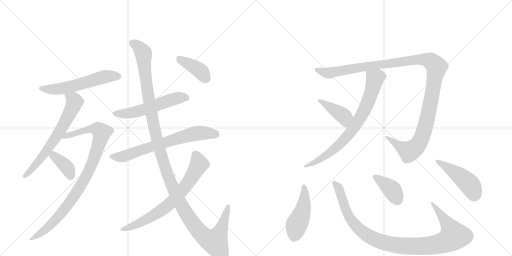
t = 0.00 s
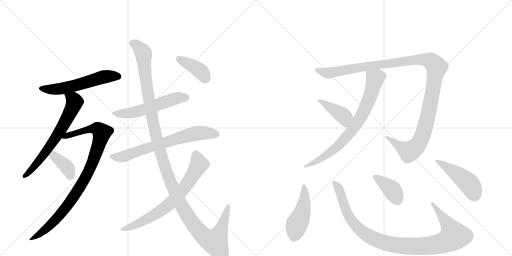
t = 2.58 s
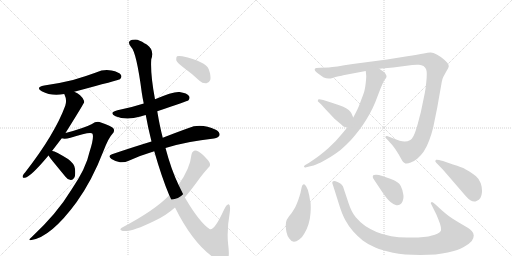
t = 5.17 s
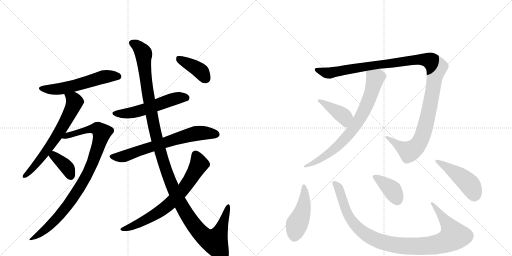
t = 7.75 s
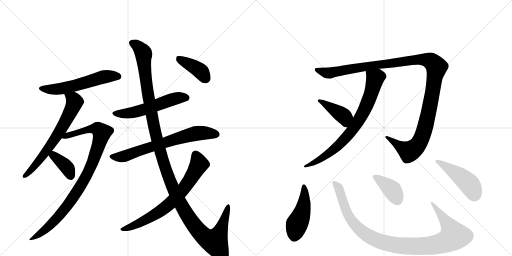
t = 10.33 s
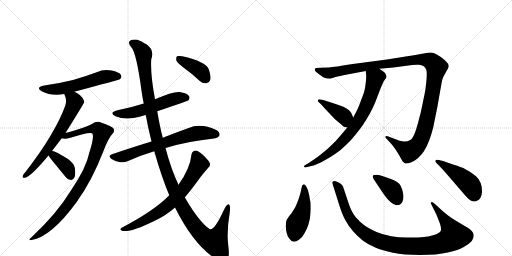
t = 12.91 s

The animated SVG that drew these frames (rendered in a browser with its animation timeline set to each time). Animation: 16 CSS @keyframes rules; one cycle of 12.91 s.

<svg version="1.1" viewBox="0 0 2048 1024" xmlns="http://www.w3.org/2000/svg">
  <g stroke="lightgray" stroke-dasharray="1,1" stroke-width="1" transform="scale(4, 4)">
    <line x1="0" y1="0" x2="256" y2="256"></line>
    <line x1="256" y1="0" x2="0" y2="256"></line>
    <line x1="128" y1="0" x2="128" y2="256"></line>
    <line x1="0" y1="128" x2="256" y2="128"></line>
    <line x1="256" y1="0" x2="512" y2="256"></line>
    <line x1="512" y1="0" x2="256" y2="256"></line>
    <line x1="384" y1="0" x2="384" y2="256"></line>
    <line x1="256" y1="128" x2="512" y2="128"></line>
  </g>
<g transform="scale(1, -1) translate(0, -850)">
   <style type="text/css">
    @keyframes keyframes0 {
      from {
       stroke: black;
       stroke-dashoffset: 570;
       stroke-width: 128;
       }
       65% {
       animation-timing-function: step-end;
       stroke: black;
       stroke-dashoffset: 0;
       stroke-width: 128;
       }
       to {
       stroke: black;
       stroke-width: 1024;
       }
       }
       #make-me-a-hanzi-animation-0 {
         animation: keyframes0 0.713867s both;
         animation-delay: 0.000000s;
         animation-timing-function: linear;
       }
    @keyframes keyframes1 {
      from {
       stroke: black;
       stroke-dashoffset: 658;
       stroke-width: 128;
       }
       68% {
       animation-timing-function: step-end;
       stroke: black;
       stroke-dashoffset: 0;
       stroke-width: 128;
       }
       to {
       stroke: black;
       stroke-width: 1024;
       }
       }
       #make-me-a-hanzi-animation-1 {
         animation: keyframes1 0.785482s both;
         animation-delay: 0.713867s;
         animation-timing-function: linear;
       }
    @keyframes keyframes2 {
      from {
       stroke: black;
       stroke-dashoffset: 939;
       stroke-width: 128;
       }
       75% {
       animation-timing-function: step-end;
       stroke: black;
       stroke-dashoffset: 0;
       stroke-width: 128;
       }
       to {
       stroke: black;
       stroke-width: 1024;
       }
       }
       #make-me-a-hanzi-animation-2 {
         animation: keyframes2 1.014160s both;
         animation-delay: 1.499349s;
         animation-timing-function: linear;
       }
    @keyframes keyframes3 {
      from {
       stroke: black;
       stroke-dashoffset: 374;
       stroke-width: 128;
       }
       55% {
       animation-timing-function: step-end;
       stroke: black;
       stroke-dashoffset: 0;
       stroke-width: 128;
       }
       to {
       stroke: black;
       stroke-width: 1024;
       }
       }
       #make-me-a-hanzi-animation-3 {
         animation: keyframes3 0.554362s both;
         animation-delay: 2.513509s;
         animation-timing-function: linear;
       }
    @keyframes keyframes4 {
      from {
       stroke: black;
       stroke-dashoffset: 551;
       stroke-width: 128;
       }
       64% {
       animation-timing-function: step-end;
       stroke: black;
       stroke-dashoffset: 0;
       stroke-width: 128;
       }
       to {
       stroke: black;
       stroke-width: 1024;
       }
       }
       #make-me-a-hanzi-animation-4 {
         animation: keyframes4 0.698405s both;
         animation-delay: 3.067871s;
         animation-timing-function: linear;
       }
    @keyframes keyframes5 {
      from {
       stroke: black;
       stroke-dashoffset: 690;
       stroke-width: 128;
       }
       69% {
       animation-timing-function: step-end;
       stroke: black;
       stroke-dashoffset: 0;
       stroke-width: 128;
       }
       to {
       stroke: black;
       stroke-width: 1024;
       }
       }
       #make-me-a-hanzi-animation-5 {
         animation: keyframes5 0.811523s both;
         animation-delay: 3.766276s;
         animation-timing-function: linear;
       }
    @keyframes keyframes6 {
      from {
       stroke: black;
       stroke-dashoffset: 1300;
       stroke-width: 128;
       }
       81% {
       animation-timing-function: step-end;
       stroke: black;
       stroke-dashoffset: 0;
       stroke-width: 128;
       }
       to {
       stroke: black;
       stroke-width: 1024;
       }
       }
       #make-me-a-hanzi-animation-6 {
         animation: keyframes6 1.307943s both;
         animation-delay: 4.577799s;
         animation-timing-function: linear;
       }
    @keyframes keyframes7 {
      from {
       stroke: black;
       stroke-dashoffset: 713;
       stroke-width: 128;
       }
       70% {
       animation-timing-function: step-end;
       stroke: black;
       stroke-dashoffset: 0;
       stroke-width: 128;
       }
       to {
       stroke: black;
       stroke-width: 1024;
       }
       }
       #make-me-a-hanzi-animation-7 {
         animation: keyframes7 0.830241s both;
         animation-delay: 5.885742s;
         animation-timing-function: linear;
       }
    @keyframes keyframes8 {
      from {
       stroke: black;
       stroke-dashoffset: 397;
       stroke-width: 128;
       }
       56% {
       animation-timing-function: step-end;
       stroke: black;
       stroke-dashoffset: 0;
       stroke-width: 128;
       }
       to {
       stroke: black;
       stroke-width: 1024;
       }
       }
       #make-me-a-hanzi-animation-8 {
         animation: keyframes8 0.573079s both;
         animation-delay: 6.715983s;
         animation-timing-function: linear;
       }
    @keyframes keyframes9 {
      from {
       stroke: black;
       stroke-dashoffset: 1227;
       stroke-width: 128;
       }
       80% {
       animation-timing-function: step-end;
       stroke: black;
       stroke-dashoffset: 0;
       stroke-width: 128;
       }
       to {
       stroke: black;
       stroke-width: 1024;
       }
       }
       #make-me-a-hanzi-animation-9 {
         animation: keyframes9 1.248535s both;
         animation-delay: 7.289062s;
         animation-timing-function: linear;
       }
    @keyframes keyframes10 {
      from {
       stroke: black;
       stroke-dashoffset: 765;
       stroke-width: 128;
       }
       71% {
       animation-timing-function: step-end;
       stroke: black;
       stroke-dashoffset: 0;
       stroke-width: 128;
       }
       to {
       stroke: black;
       stroke-width: 1024;
       }
       }
       #make-me-a-hanzi-animation-10 {
         animation: keyframes10 0.872559s both;
         animation-delay: 8.537598s;
         animation-timing-function: linear;
       }
    @keyframes keyframes11 {
      from {
       stroke: black;
       stroke-dashoffset: 408;
       stroke-width: 128;
       }
       57% {
       animation-timing-function: step-end;
       stroke: black;
       stroke-dashoffset: 0;
       stroke-width: 128;
       }
       to {
       stroke: black;
       stroke-width: 1024;
       }
       }
       #make-me-a-hanzi-animation-11 {
         animation: keyframes11 0.582031s both;
         animation-delay: 9.410156s;
         animation-timing-function: linear;
       }
    @keyframes keyframes12 {
      from {
       stroke: black;
       stroke-dashoffset: 470;
       stroke-width: 128;
       }
       60% {
       animation-timing-function: step-end;
       stroke: black;
       stroke-dashoffset: 0;
       stroke-width: 128;
       }
       to {
       stroke: black;
       stroke-width: 1024;
       }
       }
       #make-me-a-hanzi-animation-12 {
         animation: keyframes12 0.632487s both;
         animation-delay: 9.992188s;
         animation-timing-function: linear;
       }
    @keyframes keyframes13 {
      from {
       stroke: black;
       stroke-dashoffset: 1032;
       stroke-width: 128;
       }
       77% {
       animation-timing-function: step-end;
       stroke: black;
       stroke-dashoffset: 0;
       stroke-width: 128;
       }
       to {
       stroke: black;
       stroke-width: 1024;
       }
       }
       #make-me-a-hanzi-animation-13 {
         animation: keyframes13 1.089844s both;
         animation-delay: 10.624674s;
         animation-timing-function: linear;
       }
    @keyframes keyframes14 {
      from {
       stroke: black;
       stroke-dashoffset: 389;
       stroke-width: 128;
       }
       56% {
       animation-timing-function: step-end;
       stroke: black;
       stroke-dashoffset: 0;
       stroke-width: 128;
       }
       to {
       stroke: black;
       stroke-width: 1024;
       }
       }
       #make-me-a-hanzi-animation-14 {
         animation: keyframes14 0.566569s both;
         animation-delay: 11.714518s;
         animation-timing-function: linear;
       }
    @keyframes keyframes15 {
      from {
       stroke: black;
       stroke-dashoffset: 467;
       stroke-width: 128;
       }
       60% {
       animation-timing-function: step-end;
       stroke: black;
       stroke-dashoffset: 0;
       stroke-width: 128;
       }
       to {
       stroke: black;
       stroke-width: 1024;
       }
       }
       #make-me-a-hanzi-animation-15 {
         animation: keyframes15 0.630046s both;
         animation-delay: 12.281087s;
         animation-timing-function: linear;
       }
</style>
<path d="M 297 483 Q 477 531 480 533 Q 489 542 484 550 Q 477 562 446 568 Q 415 574 384 560 Q 341 544 292 530 Q 240 517 177 508 Q 140 501 167 485 Q 206 464 257 474 L 297 483 Z" fill="lightgray"></path> 
<path d="M 208 246 L 247 297 L 262 318 Q 337 438 337 442 Q 336 445 336 447 Q 324 474 297 483 C 270 495 246 502 257 474 Q 269 450 261 427 Q 219 313 101 161 Q 92 152 91 147 Q 88 137 100 139 Q 122 142 194 228 L 208 246 Z" fill="lightgray"></path> 
<path d="M 247 297 Q 259 293 282 299 Q 364 326 370 315 Q 377 300 358 242 Q 345 178 285 90 Q 228 -4 127 -98 Q 108 -113 126 -110 Q 204 -98 306 41 Q 369 129 413 244 Q 434 299 450 315 Q 460 325 454 336 Q 448 346 398 362 Q 385 366 366 353 Q 335 337 262 318 C 233 310 217 298 247 297 Z" fill="lightgray"></path> 
<path d="M 194 228 Q 198 221 211 205 L 261 144 Q 270 131 283 130 Q 290 129 297 139 Q 303 149 300 175 Q 299 194 272 214 Q 215 250 208 246 C 183 246 183 246 194 228 Z" fill="lightgray"></path> 
<path d="M 629 405 Q 749 445 754 449 Q 761 458 756 466 Q 749 478 718 482 Q 694 485 620 453 L 575 436 Q 526 420 470 409 Q 433 399 462 385 Q 504 367 562 384 Q 571 387 583 390 L 629 405 Z" fill="lightgray"></path> 
<path d="M 606 284 Q 533 262 448 233 Q 429 227 446 214 Q 462 204 480 201 Q 501 200 515 207 Q 563 229 617 245 L 662 258 Q 749 285 856 296 Q 875 300 878 309 Q 881 321 863 331 Q 803 359 752 337 Q 710 322 651 299 L 606 284 Z" fill="lightgray"></path> 
<path d="M 651 299 Q 639 345 629 405 L 620 453 Q 601 552 605 613 Q 618 650 588 671 Q 584 674 579 676 Q 557 691 542 692 Q 529 692 529 691 Q 505 684 525 661 Q 546 640 567 480 Q 570 459 575 436 L 583 390 Q 592 339 606 284 L 617 245 Q 647 140 677 69 L 700 20 Q 779 -139 875 -193 Q 881 -196 887 -197 Q 900 -198 910 -187 Q 919 -177 913 -131 Q 906 -76 919 0 Q 923 30 915 33 Q 906 34 895 9 Q 856 -76 838 -66 Q 798 -39 743 54 Q 742 57 739 60 L 714 111 Q 684 174 662 258 L 651 299 Z" fill="lightgray"></path> 
<path d="M 677 69 Q 620 9 487 -61 Q 478 -67 484 -71 Q 511 -86 617 -34 Q 663 -13 700 20 L 739 60 Q 767 93 800 139 Q 816 160 833 179 Q 843 186 839 198 Q 835 208 810 232 Q 791 248 782 248 Q 769 247 766 232 Q 760 175 714 111 L 677 69 Z" fill="lightgray"></path> 
<path d="M 735 579 Q 766 557 798 527 Q 811 515 826 517 Q 836 518 841 530 Q 845 545 835 573 Q 823 604 729 625 Q 714 628 708 625 Q 704 621 705 609 Q 709 599 735 579 Z" fill="lightgray"></path> 
<path d="M 1517 575 L 1573 580 L 1649 590 Q 1660 591 1668 591 L 1676 591 Q 1686 590 1694 586 Q 1701 580 1704 574 Q 1707 567 1707 558 L 1707 551 Q 1707 540 1705 521 Q 1703 496 1699 477 L 1683 400 Q 1679 386 1672 358 Q 1665 332 1659 317 Q 1653 302 1648 296 Q 1643 291 1637 288 Q 1632 285 1619 284 L 1617 284 Q 1604 284 1569 298 L 1551 305 Q 1549 306 1547 306 Q 1545 306 1543 305 Q 1542 304 1542 302 L 1542 299 L 1549 292 L 1569 270 Q 1580 257 1595 232 Q 1609 206 1613 202 Q 1617 198 1619 198 Q 1621 196 1623 196 L 1627 196 Q 1633 196 1643 200 Q 1657 205 1670 216 Q 1683 227 1695 244 Q 1707 262 1717 289 Q 1727 316 1733 341 L 1749 420 L 1767 522 Q 1769 534 1773 542 L 1785 564 Q 1794 579 1795 584 Q 1795 590 1792 595 Q 1789 600 1776 612 Q 1762 624 1747 632 Q 1733 640 1723 640 L 1721 640 Q 1713 640 1695 636 Q 1673 632 1629 625 L 1548 612 L 1411 594 Q 1337 582 1315 580 L 1281 579 L 1265 578 Q 1259 576 1259 574 L 1259 572 Q 1259 570 1261 566 Q 1264 562 1275 554 Q 1287 546 1295 540 Q 1305 536 1315 536 L 1317 536 Q 1322 536 1330 538 Q 1341 542 1355 545 Q 1369 548 1373 549 L 1463 566 L 1517 575 Z" fill="lightgray"></path> 
<path d="M 1389 340 L 1369 316 L 1343 286 L 1313 257 Q 1297 243 1283 232 Q 1268 220 1257 213 L 1235 198 L 1221 190 Q 1216 187 1216 184 L 1216 183 Q 1217 180 1221 180 Q 1223 180 1225 181 L 1241 185 Q 1255 188 1267 193 Q 1278 197 1301 210 Q 1323 222 1343 236 Q 1364 250 1385 271 Q 1407 292 1421 310 Q 1436 328 1450 348 Q 1465 370 1479 395 Q 1493 421 1501 441 L 1521 493 Q 1533 523 1539 531 Q 1545 539 1545 540 Q 1546 542 1546 545 Q 1546 548 1544 551 Q 1542 556 1537 561 Q 1531 566 1517 575 C 1492 592 1460 596 1463 566 L 1465 546 Q 1465 538 1463 519 Q 1461 500 1458 488 Q 1455 476 1445 451 Q 1436 426 1433 420 Q 1431 414 1425 403 L 1413 380 L 1389 340 Z" fill="lightgray"></path> 
<path d="M 1413 380 L 1405 398 Q 1403 402 1395 410 Q 1385 418 1373 423 Q 1361 429 1321 441 L 1293 450 Q 1281 453 1276 453 Q 1274 453 1273 452 Q 1271 448 1271 445 L 1285 432 L 1303 412 L 1339 374 L 1365 352 Q 1371 346 1374 344 Q 1377 342 1389 340 C 1418 335 1425 353 1413 380 Z" fill="lightgray"></path> 
<path d="M 1242 42 Q 1241 42 1237 68 Q 1233 92 1225 104 Q 1219 113 1216 113 L 1215 113 Q 1211 112 1209 108 Q 1207 104 1205 93 Q 1203 81 1198 65 Q 1193 49 1188 37 Q 1183 24 1175 11 Q 1167 -3 1157 -14 L 1147 -29 Q 1143 -38 1143 -51 Q 1143 -64 1146 -79 Q 1149 -94 1157 -104 Q 1166 -117 1175 -117 L 1176 -117 Q 1185 -117 1197 -108 Q 1209 -100 1218 -83 Q 1228 -66 1234 -47 Q 1240 -29 1242 -3 Q 1243 10 1243 21 Q 1243 33 1242 42 Z" fill="lightgray"></path> 
<path d="M 1742 32 Q 1732 42 1728 42 L 1727 42 Q 1724 41 1723 38 Q 1723 36 1731 21 L 1745 -7 Q 1752 -23 1760 -45 Q 1764 -58 1764 -66 Q 1764 -71 1763 -74 Q 1759 -80 1749 -85 Q 1740 -89 1728 -92 Q 1715 -96 1695 -98 Q 1673 -100 1649 -100 L 1628 -100 Q 1593 -100 1565 -95 Q 1529 -88 1506 -78 Q 1483 -68 1461 -54 Q 1439 -38 1423 -19 Q 1406 1 1394 38 L 1379 83 L 1372 104 Q 1369 109 1364 114 Q 1359 118 1350 122 Q 1341 126 1337 126 Q 1333 126 1331 124 Q 1329 122 1329 118 L 1339 87 L 1355 36 Q 1367 -4 1381 -30 Q 1395 -56 1413 -76 Q 1431 -96 1451 -112 Q 1472 -128 1501 -140 Q 1529 -152 1572 -161 Q 1615 -170 1681 -170 Q 1749 -170 1791 -160 Q 1835 -150 1855 -138 Q 1877 -126 1887 -114 Q 1895 -103 1895 -92 Q 1895 -82 1887 -74 Q 1880 -67 1871 -61 L 1837 -41 Q 1814 -28 1795 -14 Q 1777 0 1767 9 L 1742 32 Z" fill="lightgray"></path> 
<path d="M 1527 85 Q 1549 52 1562 42 Q 1574 32 1583 30 Q 1586 29 1589 29 Q 1595 29 1600 32 Q 1607 36 1610 44 Q 1614 53 1614 63 Q 1614 68 1613 73 Q 1611 90 1603 106 Q 1594 124 1561 135 L 1529 146 Q 1514 151 1506 151 L 1503 151 Q 1495 151 1493 149 Q 1491 146 1491 142 Q 1491 138 1497 130 L 1527 85 Z" fill="lightgray"></path> 
<path d="M 1772 206 Q 1753 211 1747 211 L 1745 211 Q 1741 208 1741 206 Q 1741 203 1745 199 L 1773 170 L 1811 126 L 1861 68 Q 1873 54 1883 48 Q 1890 44 1897 44 Q 1902 44 1906 46 Q 1917 50 1922 59 Q 1927 69 1928 82 L 1928 87 Q 1928 102 1923 117 Q 1917 134 1904 145 Q 1890 156 1876 165 Q 1861 174 1855 177 Q 1849 180 1812 192 L 1772 206 Z" fill="lightgray"></path> 
      <clipPath id="make-me-a-hanzi-clip-0">
      <path d="M 297 483 Q 477 531 480 533 Q 489 542 484 550 Q 477 562 446 568 Q 415 574 384 560 Q 341 544 292 530 Q 240 517 177 508 Q 140 501 167 485 Q 206 464 257 474 L 297 483 Z" fill="lightgray"></path>
      </clipPath>
      <path clip-path="url(#make-me-a-hanzi-clip-0)" d="M 169 498 L 192 492 L 245 495 L 413 542 L 476 542 " fill="none" id="make-me-a-hanzi-animation-0" stroke-dasharray="442 884" stroke-linecap="round"></path>

      <clipPath id="make-me-a-hanzi-clip-1">
      <path d="M 208 246 L 247 297 L 262 318 Q 337 438 337 442 Q 336 445 336 447 Q 324 474 297 483 C 270 495 246 502 257 474 Q 269 450 261 427 Q 219 313 101 161 Q 92 152 91 147 Q 88 137 100 139 Q 122 142 194 228 L 208 246 Z" fill="lightgray"></path>
      </clipPath>
      <path clip-path="url(#make-me-a-hanzi-clip-1)" d="M 265 468 L 281 462 L 298 442 L 273 384 L 250 341 L 161 211 L 99 147 " fill="none" id="make-me-a-hanzi-animation-1" stroke-dasharray="530 1060" stroke-linecap="round"></path>

      <clipPath id="make-me-a-hanzi-clip-2">
      <path d="M 247 297 Q 259 293 282 299 Q 364 326 370 315 Q 377 300 358 242 Q 345 178 285 90 Q 228 -4 127 -98 Q 108 -113 126 -110 Q 204 -98 306 41 Q 369 129 413 244 Q 434 299 450 315 Q 460 325 454 336 Q 448 346 398 362 Q 385 366 366 353 Q 335 337 262 318 C 233 310 217 298 247 297 Z" fill="lightgray"></path>
      </clipPath>
      <path clip-path="url(#make-me-a-hanzi-clip-2)" d="M 252 301 L 368 335 L 391 334 L 407 319 L 359 173 L 283 44 L 199 -53 L 130 -104 " fill="none" id="make-me-a-hanzi-animation-2" stroke-dasharray="811 1622" stroke-linecap="round"></path>

      <clipPath id="make-me-a-hanzi-clip-3">
      <path d="M 194 228 Q 198 221 211 205 L 261 144 Q 270 131 283 130 Q 290 129 297 139 Q 303 149 300 175 Q 299 194 272 214 Q 215 250 208 246 C 183 246 183 246 194 228 Z" fill="lightgray"></path>
      </clipPath>
      <path clip-path="url(#make-me-a-hanzi-clip-3)" d="M 210 237 L 261 188 L 283 146 " fill="none" id="make-me-a-hanzi-animation-3" stroke-dasharray="246 492" stroke-linecap="round"></path>

      <clipPath id="make-me-a-hanzi-clip-4">
      <path d="M 629 405 Q 749 445 754 449 Q 761 458 756 466 Q 749 478 718 482 Q 694 485 620 453 L 575 436 Q 526 420 470 409 Q 433 399 462 385 Q 504 367 562 384 Q 571 387 583 390 L 629 405 Z" fill="lightgray"></path>
      </clipPath>
      <path clip-path="url(#make-me-a-hanzi-clip-4)" d="M 463 398 L 521 397 L 708 458 L 748 457 " fill="none" id="make-me-a-hanzi-animation-4" stroke-dasharray="423 846" stroke-linecap="round"></path>

      <clipPath id="make-me-a-hanzi-clip-5">
      <path d="M 606 284 Q 533 262 448 233 Q 429 227 446 214 Q 462 204 480 201 Q 501 200 515 207 Q 563 229 617 245 L 662 258 Q 749 285 856 296 Q 875 300 878 309 Q 881 321 863 331 Q 803 359 752 337 Q 710 322 651 299 L 606 284 Z" fill="lightgray"></path>
      </clipPath>
      <path clip-path="url(#make-me-a-hanzi-clip-5)" d="M 447 223 L 502 226 L 578 255 L 769 313 L 804 319 L 866 313 " fill="none" id="make-me-a-hanzi-animation-5" stroke-dasharray="562 1124" stroke-linecap="round"></path>

      <clipPath id="make-me-a-hanzi-clip-6">
      <path d="M 651 299 Q 639 345 629 405 L 620 453 Q 601 552 605 613 Q 618 650 588 671 Q 584 674 579 676 Q 557 691 542 692 Q 529 692 529 691 Q 505 684 525 661 Q 546 640 567 480 Q 570 459 575 436 L 583 390 Q 592 339 606 284 L 617 245 Q 647 140 677 69 L 700 20 Q 779 -139 875 -193 Q 881 -196 887 -197 Q 900 -198 910 -187 Q 919 -177 913 -131 Q 906 -76 919 0 Q 923 30 915 33 Q 906 34 895 9 Q 856 -76 838 -66 Q 798 -39 743 54 Q 742 57 739 60 L 714 111 Q 684 174 662 258 L 651 299 Z" fill="lightgray"></path>
      </clipPath>
      <path clip-path="url(#make-me-a-hanzi-clip-6)" d="M 531 675 L 551 665 L 574 635 L 587 496 L 630 284 L 677 135 L 728 23 L 805 -85 L 827 -104 L 861 -115 L 884 -69 L 912 27 " fill="none" id="make-me-a-hanzi-animation-6" stroke-dasharray="1172 2344" stroke-linecap="round"></path>

      <clipPath id="make-me-a-hanzi-clip-7">
      <path d="M 677 69 Q 620 9 487 -61 Q 478 -67 484 -71 Q 511 -86 617 -34 Q 663 -13 700 20 L 739 60 Q 767 93 800 139 Q 816 160 833 179 Q 843 186 839 198 Q 835 208 810 232 Q 791 248 782 248 Q 769 247 766 232 Q 760 175 714 111 L 677 69 Z" fill="lightgray"></path>
      </clipPath>
      <path clip-path="url(#make-me-a-hanzi-clip-7)" d="M 782 233 L 796 193 L 748 112 L 697 52 L 648 10 L 598 -22 L 542 -50 L 489 -67 " fill="none" id="make-me-a-hanzi-animation-7" stroke-dasharray="585 1170" stroke-linecap="round"></path>

      <clipPath id="make-me-a-hanzi-clip-8">
      <path d="M 735 579 Q 766 557 798 527 Q 811 515 826 517 Q 836 518 841 530 Q 845 545 835 573 Q 823 604 729 625 Q 714 628 708 625 Q 704 621 705 609 Q 709 599 735 579 Z" fill="lightgray"></path>
      </clipPath>
      <path clip-path="url(#make-me-a-hanzi-clip-8)" d="M 713 619 L 794 572 L 823 535 " fill="none" id="make-me-a-hanzi-animation-8" stroke-dasharray="269 538" stroke-linecap="round"></path>

      <clipPath id="make-me-a-hanzi-clip-9">
      <path d="M 1517 575 L 1573 580 L 1649 590 Q 1660 591 1668 591 L 1676 591 Q 1686 590 1694 586 Q 1701 580 1704 574 Q 1707 567 1707 558 L 1707 551 Q 1707 540 1705 521 Q 1703 496 1699 477 L 1683 400 Q 1679 386 1672 358 Q 1665 332 1659 317 Q 1653 302 1648 296 Q 1643 291 1637 288 Q 1632 285 1619 284 L 1617 284 Q 1604 284 1569 298 L 1551 305 Q 1549 306 1547 306 Q 1545 306 1543 305 Q 1542 304 1542 302 L 1542 299 L 1549 292 L 1569 270 Q 1580 257 1595 232 Q 1609 206 1613 202 Q 1617 198 1619 198 Q 1621 196 1623 196 L 1627 196 Q 1633 196 1643 200 Q 1657 205 1670 216 Q 1683 227 1695 244 Q 1707 262 1717 289 Q 1727 316 1733 341 L 1749 420 L 1767 522 Q 1769 534 1773 542 L 1785 564 Q 1794 579 1795 584 Q 1795 590 1792 595 Q 1789 600 1776 612 Q 1762 624 1747 632 Q 1733 640 1723 640 L 1721 640 Q 1713 640 1695 636 Q 1673 632 1629 625 L 1548 612 L 1411 594 Q 1337 582 1315 580 L 1281 579 L 1265 578 Q 1259 576 1259 574 L 1259 572 Q 1259 570 1261 566 Q 1264 562 1275 554 Q 1287 546 1295 540 Q 1305 536 1315 536 L 1317 536 Q 1322 536 1330 538 Q 1341 542 1355 545 Q 1369 548 1373 549 L 1463 566 L 1517 575 Z" fill="lightgray"></path>
      </clipPath>
      <path clip-path="url(#make-me-a-hanzi-clip-9)" d="M 1264 573 L 1321 558 L 1512 592 L 1672 612 L 1708 611 L 1740 591 L 1746 578 L 1716 406 L 1698 331 L 1674 274 L 1635 244 L 1546 302 " fill="none" id="make-me-a-hanzi-animation-9" stroke-dasharray="1099 2198" stroke-linecap="round"></path>

      <clipPath id="make-me-a-hanzi-clip-10">
      <path d="M 1389 340 L 1369 316 L 1343 286 L 1313 257 Q 1297 243 1283 232 Q 1268 220 1257 213 L 1235 198 L 1221 190 Q 1216 187 1216 184 L 1216 183 Q 1217 180 1221 180 Q 1223 180 1225 181 L 1241 185 Q 1255 188 1267 193 Q 1278 197 1301 210 Q 1323 222 1343 236 Q 1364 250 1385 271 Q 1407 292 1421 310 Q 1436 328 1450 348 Q 1465 370 1479 395 Q 1493 421 1501 441 L 1521 493 Q 1533 523 1539 531 Q 1545 539 1545 540 Q 1546 542 1546 545 Q 1546 548 1544 551 Q 1542 556 1537 561 Q 1531 566 1517 575 C 1492 592 1460 596 1463 566 L 1465 546 Q 1465 538 1463 519 Q 1461 500 1458 488 Q 1455 476 1445 451 Q 1436 426 1433 420 Q 1431 414 1425 403 L 1413 380 L 1389 340 Z" fill="lightgray"></path>
      </clipPath>
      <path clip-path="url(#make-me-a-hanzi-clip-10)" d="M 1471 562 L 1501 536 L 1465 425 L 1427 355 L 1385 301 L 1338 254 L 1276 210 L 1220 184 " fill="none" id="make-me-a-hanzi-animation-10" stroke-dasharray="637 1274" stroke-linecap="round"></path>

      <clipPath id="make-me-a-hanzi-clip-11">
      <path d="M 1413 380 L 1405 398 Q 1403 402 1395 410 Q 1385 418 1373 423 Q 1361 429 1321 441 L 1293 450 Q 1281 453 1276 453 Q 1274 453 1273 452 Q 1271 448 1271 445 L 1285 432 L 1303 412 L 1339 374 L 1365 352 Q 1371 346 1374 344 Q 1377 342 1389 340 C 1418 335 1425 353 1413 380 Z" fill="lightgray"></path>
      </clipPath>
      <path clip-path="url(#make-me-a-hanzi-clip-11)" d="M 1276 447 L 1378 382 L 1384 352 " fill="none" id="make-me-a-hanzi-animation-11" stroke-dasharray="280 560" stroke-linecap="round"></path>

      <clipPath id="make-me-a-hanzi-clip-12">
      <path d="M 1242 42 Q 1241 42 1237 68 Q 1233 92 1225 104 Q 1219 113 1216 113 L 1215 113 Q 1211 112 1209 108 Q 1207 104 1205 93 Q 1203 81 1198 65 Q 1193 49 1188 37 Q 1183 24 1175 11 Q 1167 -3 1157 -14 L 1147 -29 Q 1143 -38 1143 -51 Q 1143 -64 1146 -79 Q 1149 -94 1157 -104 Q 1166 -117 1175 -117 L 1176 -117 Q 1185 -117 1197 -108 Q 1209 -100 1218 -83 Q 1228 -66 1234 -47 Q 1240 -29 1242 -3 Q 1243 10 1243 21 Q 1243 33 1242 42 Z" fill="lightgray"></path>
      </clipPath>
      <path clip-path="url(#make-me-a-hanzi-clip-12)" d="M 1216 106 L 1215 26 L 1187 -49 L 1176 -102 " fill="none" id="make-me-a-hanzi-animation-12" stroke-dasharray="342 684" stroke-linecap="round"></path>

      <clipPath id="make-me-a-hanzi-clip-13">
      <path d="M 1742 32 Q 1732 42 1728 42 L 1727 42 Q 1724 41 1723 38 Q 1723 36 1731 21 L 1745 -7 Q 1752 -23 1760 -45 Q 1764 -58 1764 -66 Q 1764 -71 1763 -74 Q 1759 -80 1749 -85 Q 1740 -89 1728 -92 Q 1715 -96 1695 -98 Q 1673 -100 1649 -100 L 1628 -100 Q 1593 -100 1565 -95 Q 1529 -88 1506 -78 Q 1483 -68 1461 -54 Q 1439 -38 1423 -19 Q 1406 1 1394 38 L 1379 83 L 1372 104 Q 1369 109 1364 114 Q 1359 118 1350 122 Q 1341 126 1337 126 Q 1333 126 1331 124 Q 1329 122 1329 118 L 1339 87 L 1355 36 Q 1367 -4 1381 -30 Q 1395 -56 1413 -76 Q 1431 -96 1451 -112 Q 1472 -128 1501 -140 Q 1529 -152 1572 -161 Q 1615 -170 1681 -170 Q 1749 -170 1791 -160 Q 1835 -150 1855 -138 Q 1877 -126 1887 -114 Q 1895 -103 1895 -92 Q 1895 -82 1887 -74 Q 1880 -67 1871 -61 L 1837 -41 Q 1814 -28 1795 -14 Q 1777 0 1767 9 L 1742 32 Z" fill="lightgray"></path>
      </clipPath>
      <path clip-path="url(#make-me-a-hanzi-clip-13)" d="M 1336 119 L 1357 93 L 1390 -5 L 1426 -56 L 1494 -105 L 1555 -125 L 1639 -135 L 1708 -134 L 1765 -123 L 1811 -99 L 1815 -91 L 1801 -62 L 1728 38 " fill="none" id="make-me-a-hanzi-animation-13" stroke-dasharray="904 1808" stroke-linecap="round"></path>

      <clipPath id="make-me-a-hanzi-clip-14">
      <path d="M 1527 85 Q 1549 52 1562 42 Q 1574 32 1583 30 Q 1586 29 1589 29 Q 1595 29 1600 32 Q 1607 36 1610 44 Q 1614 53 1614 63 Q 1614 68 1613 73 Q 1611 90 1603 106 Q 1594 124 1561 135 L 1529 146 Q 1514 151 1506 151 L 1503 151 Q 1495 151 1493 149 Q 1491 146 1491 142 Q 1491 138 1497 130 L 1527 85 Z" fill="lightgray"></path>
      </clipPath>
      <path clip-path="url(#make-me-a-hanzi-clip-14)" d="M 1499 143 L 1569 90 L 1589 49 " fill="none" id="make-me-a-hanzi-animation-14" stroke-dasharray="261 522" stroke-linecap="round"></path>

      <clipPath id="make-me-a-hanzi-clip-15">
      <path d="M 1772 206 Q 1753 211 1747 211 L 1745 211 Q 1741 208 1741 206 Q 1741 203 1745 199 L 1773 170 L 1811 126 L 1861 68 Q 1873 54 1883 48 Q 1890 44 1897 44 Q 1902 44 1906 46 Q 1917 50 1922 59 Q 1927 69 1928 82 L 1928 87 Q 1928 102 1923 117 Q 1917 134 1904 145 Q 1890 156 1876 165 Q 1861 174 1855 177 Q 1849 180 1812 192 L 1772 206 Z" fill="lightgray"></path>
      </clipPath>
      <path clip-path="url(#make-me-a-hanzi-clip-15)" d="M 1746 206 L 1815 164 L 1867 123 L 1891 91 L 1896 68 " fill="none" id="make-me-a-hanzi-animation-15" stroke-dasharray="339 678" stroke-linecap="round"></path>

</g>
</svg>
